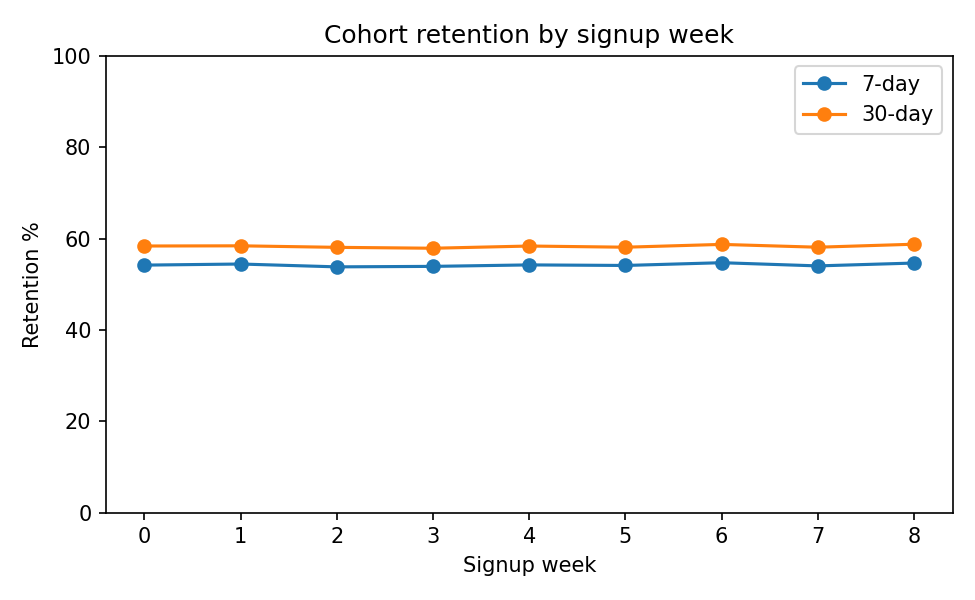

The table this chart was drawn from, first rows:
signup_week, cohort_size, d7_retention, d30_retention
0, 29450, 0.542, 0.5838
1, 29172, 0.5444, 0.5843
2, 28985, 0.5382, 0.5809
3, 29265, 0.5392, 0.579
4, 29209, 0.5425, 0.5838
5, 28950, 0.5412, 0.5812
6, 29205, 0.5473, 0.5874
7, 29083, 0.5403, 0.5812
8, 16656, 0.5465, 0.5878
